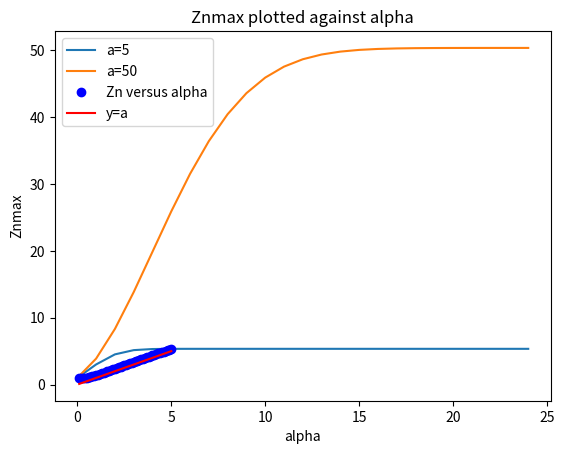

Write the Python code that produced this figure.
import math
import numpy as np
from numpy import cumsum
import matplotlib.pyplot as plt

def Zn(a, n):
    Z = cumsum((2*n+1)*math.e**((-1/a)*n*(n+1)))
    return Z
N = np.arange(25)
plt.xlabel('n')
plt.ylabel('Zn')
plt.title('Zn plotted against n')
plt.plot(N,Zn(5,N),label='a=5')
plt.plot(N,Zn(50,N),label='a=50')
plt.legend()
plt.show()

import math
import numpy as np
import matplotlib.pyplot as plt

def Zn2(a,n):
    Z = sum((2*n+1)*math.e**((-1/a)*n*(n+1)))
  
    return Z

a = np.arange(50)/10+0.1
n = np.arange(6)

aa, nn = np.meshgrid(a, n, sparse=True)
plt.xlabel('alpha')
plt.ylabel('Znmax')
plt.title('Znmax plotted against alpha')
plt.plot(a,Zn2(aa,nn),'o', color = 'blue', label='Zn versus alpha')
plt.plot(a,a,color='red',label='y=a')

plt.legend()
plt.show()